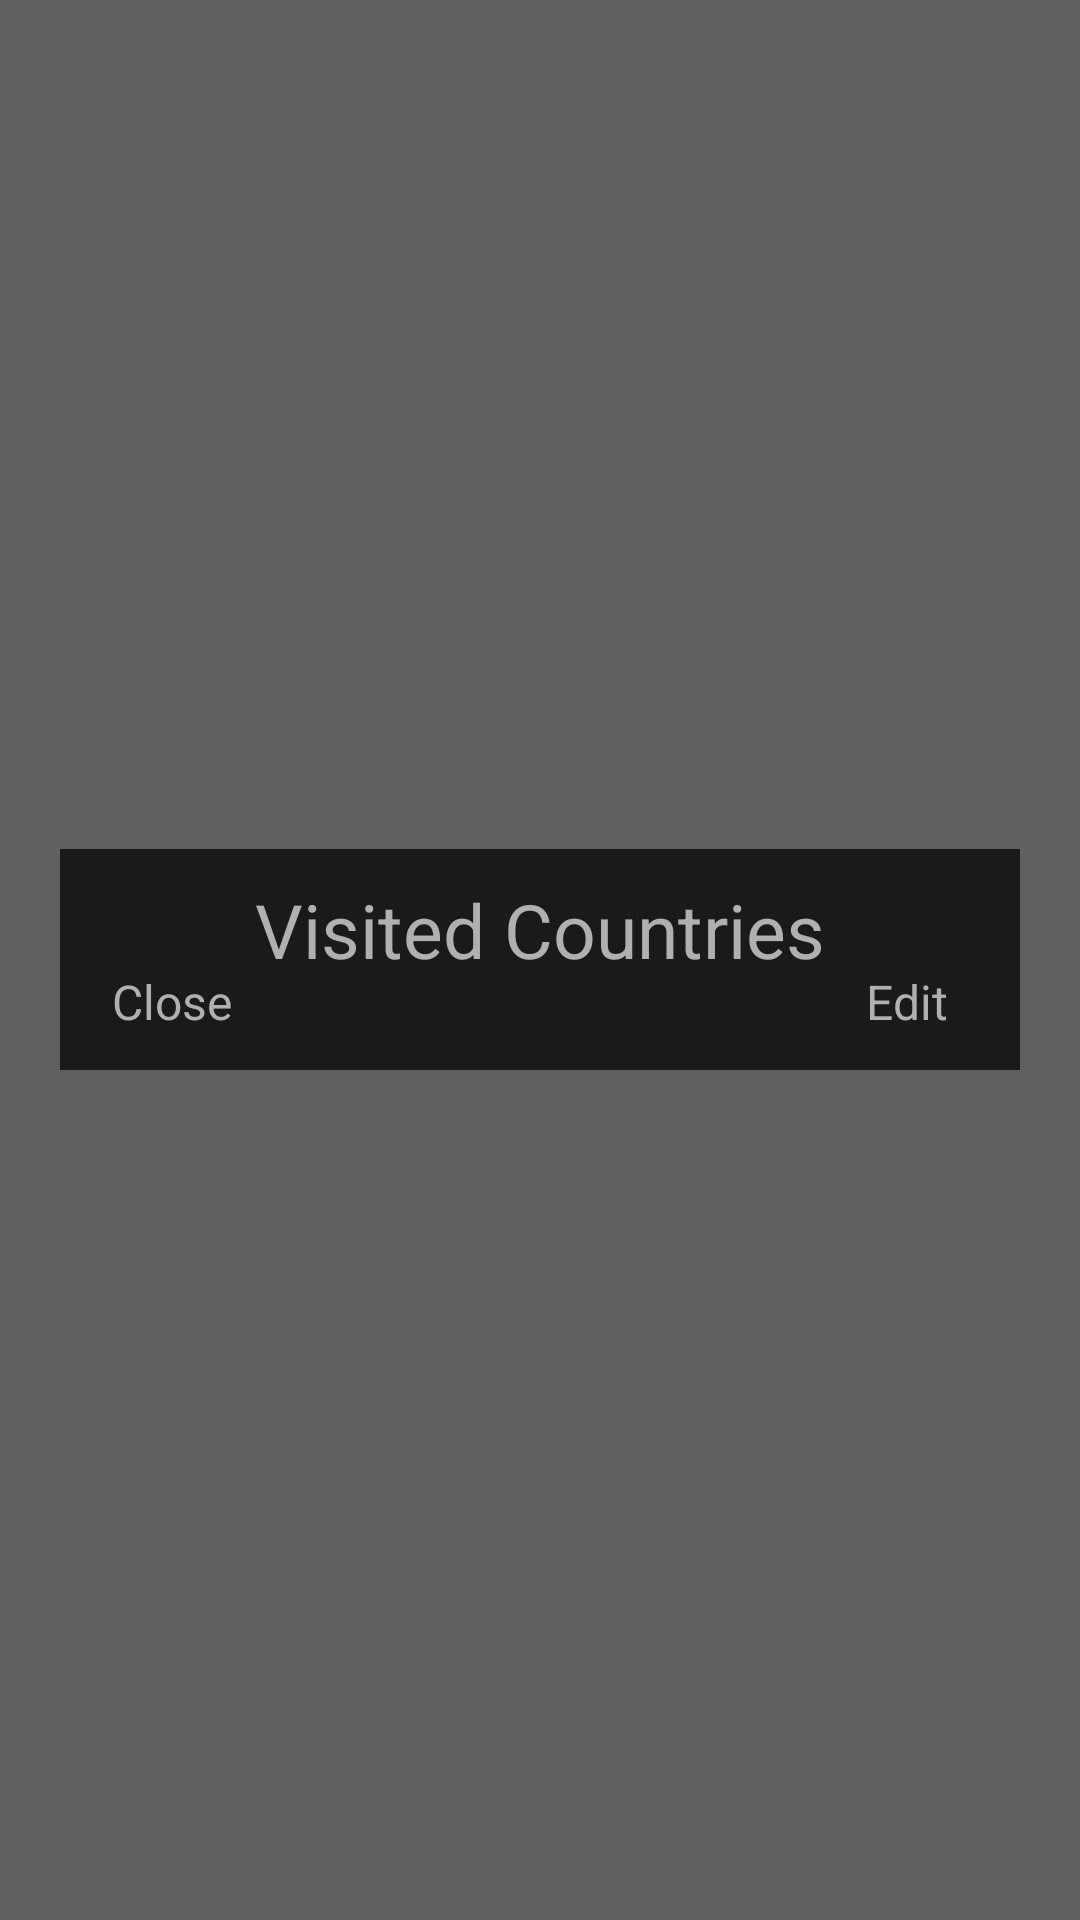

Here is an Android app screen rendered from its layout file. Give the layout XML and the strings, colors and styles it references.
<!-- AndroidManifest.xml: fallback theme Theme.MaterialComponents.DayNight.NoActionBar -->
<!-- res/layout/window_popup.xml -->
<?xml version="1.0" encoding="utf-8"?>
<RelativeLayout
    xmlns:android="http://schemas.android.com/apk/res/android"
    xmlns:app="http://schemas.android.com/apk/res-auto"
    xmlns:tools="http://schemas.android.com/tools"
    android:layout_width="match_parent"
    android:layout_height="match_parent"
    android:background="#9F000000">

    <RelativeLayout
        android:id="@+id/view"
        android:layout_width="wrap_content"
        android:layout_height="wrap_content"
        android:layout_centerInParent="true"
        android:layout_margin="20dp"
        android:background="@color/background" >

        <RelativeLayout
            android:id="@+id/cancelView"
            android:layout_width="75dp"
            android:layout_height="wrap_content"
            android:layout_alignParentTop="true"
            android:layout_alignParentStart="true"
            android:layout_marginTop="10dp">

            <ImageView
                android:id="@+id/close"
                android:layout_width="30dp"
                android:layout_height="30dp"
                android:src="@drawable/ic_cancel_black_24dp"
                android:layout_centerHorizontal="true"
                android:contentDescription="@string/close_desc"
                app:tint="@color/background_tint" />

            <TextView
                android:id="@+id/closeText"
                android:layout_width="wrap_content"
                android:layout_height="wrap_content"
                android:layout_below="@+id/close"
                android:textSize="@dimen/button_name_font_size"
                android:text="@string/close"
                android:textColor="@color/background_tint"
                android:layout_centerHorizontal="true"
                />
        </RelativeLayout>

        <TextView
        android:id="@+id/popUpTitle"
        android:layout_width="wrap_content"
        android:layout_height="wrap_content"
        android:layout_centerHorizontal="true"
        android:layout_margin="10dp"
        android:text="Visited Countries"
        android:textColor="@color/background_tint"
        android:textSize="@dimen/sub_title_font_size" />

        <RelativeLayout
            android:id="@+id/editView"
            android:layout_width="75dp"
            android:layout_height="wrap_content"
            android:layout_alignParentTop="true"
            android:layout_alignParentEnd="true"
            android:layout_marginTop="10dp">

            <ImageView
                android:id="@+id/edit"
                android:layout_width="30dp"
                android:layout_height="30dp"
                android:src="@drawable/ic_edit_black_24dp"
                android:layout_centerHorizontal="true"
                android:contentDescription="@string/edit_desc"
                app:tint="@color/background_tint" />

            <TextView
                android:id="@+id/editText"
                android:layout_width="wrap_content"
                android:layout_height="wrap_content"
                android:layout_below="@+id/edit"
                android:textSize="@dimen/button_name_font_size"
                android:text="@string/edit"
                android:textColor="@color/background_tint"
                android:layout_centerHorizontal="true"
                />
        </RelativeLayout>

    <androidx.recyclerview.widget.RecyclerView
        android:id="@+id/popUpRecyclerView"
        android:layout_width="wrap_content"
        android:layout_height="wrap_content"
        android:orientation="vertical"
        android:textColor="@color/background_tint"
        android:layout_centerHorizontal="true"
        android:layout_margin="10dp"
        android:textSize="22sp"
        android:layout_below="@id/popUpTitle"
        tools:listitem="@layout/recycler_view_item"/>
    </RelativeLayout>

</RelativeLayout>
<!-- res/layout/recycler_view_item.xml (included above) -->
<?xml version="1.0" encoding="utf-8"?>
<RelativeLayout
    xmlns:android="http://schemas.android.com/apk/res/android"
    xmlns:app="http://schemas.android.com/apk/res-auto"
    android:layout_width="match_parent"
    android:layout_height="wrap_content"
    app:cardBackgroundColor="@color/background">

    <TextView
        android:id="@+id/textView"
        android:layout_width="match_parent"
        android:layout_height="match_parent"
        android:gravity="center_vertical"
        android:minHeight="?android:attr/listPreferredItemHeightSmall"
        android:paddingStart="?android:attr/listPreferredItemPaddingStart"
        android:paddingEnd="?android:attr/listPreferredItemPaddingEnd"
        android:textAppearance="?android:attr/textAppearanceListItemSmall"
        android:textColor="@color/background_tint"
        android:textSize="@dimen/list_item_font_size" />

    <View
        android:id="@+id/divider"
        android:layout_width="match_parent"
        android:layout_height="1dp"
        android:layout_alignParentBottom="true"
        android:background="@color/background_tint" />

</RelativeLayout>
<!-- resources referenced by this layout -->
<resources>
  <color name="background">#1A1A1A</color>
  <color name="background_tint">#B0B0B0</color>
  <dimen name="button_name_font_size">16sp</dimen>
  <dimen name="list_item_font_size">23sp</dimen>
  <dimen name="sub_title_font_size">25sp</dimen>
  <string name="close">Close</string>
  <string name="close_desc">Tap to close</string>
  <string name="edit">Edit</string>
  <string name="edit_desc">Tap to edit</string>
</resources>
